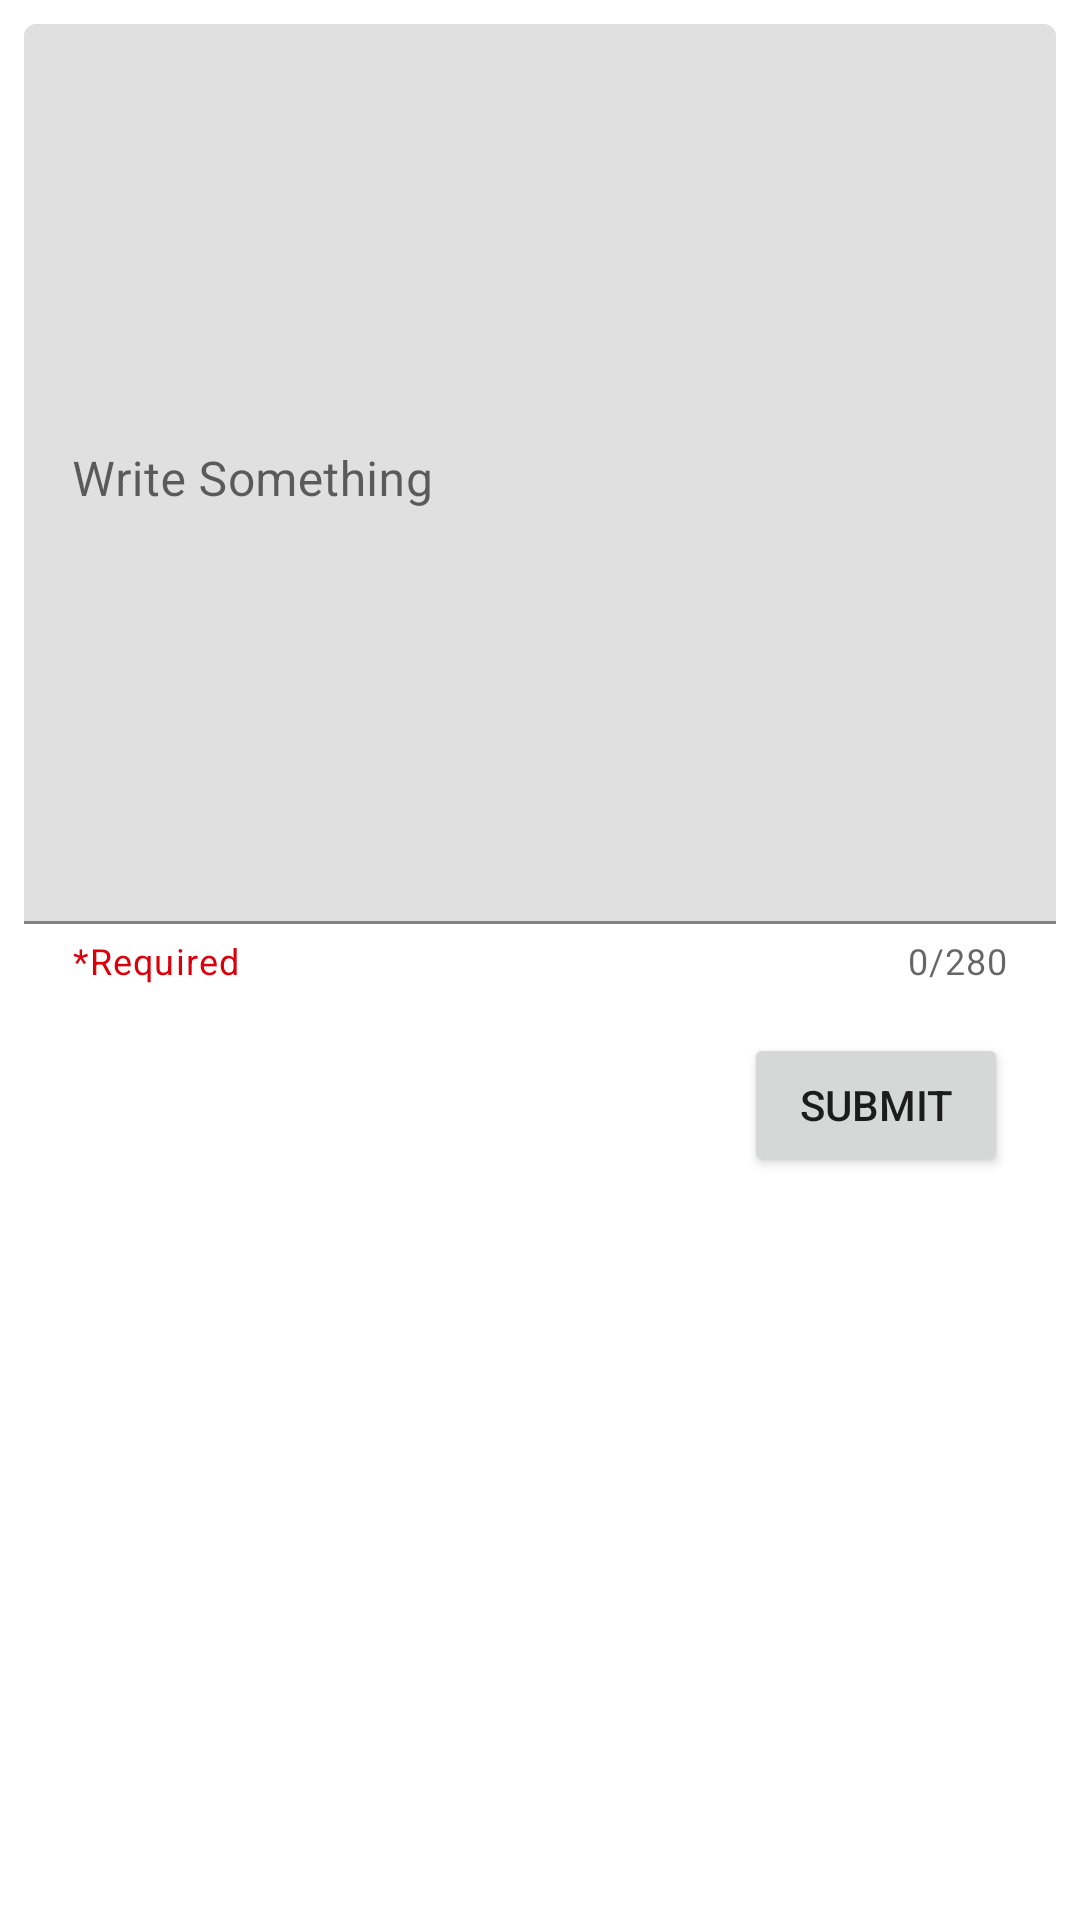

This screen was rendered from an Android layout file. Write that file and the resources it references.
<!-- AndroidManifest.xml: application theme Theme.SocialApp -->
<!-- res/layout/fragment_add_post.xml -->
<?xml version="1.0" encoding="utf-8"?>
<androidx.constraintlayout.widget.ConstraintLayout xmlns:android="http://schemas.android.com/apk/res/android"
    xmlns:app="http://schemas.android.com/apk/res-auto"
    xmlns:tools="http://schemas.android.com/tools"
    android:layout_width="match_parent"
    android:layout_height="match_parent"
    tools:context=".fragments.post.AddPostFragment">

    <com.google.android.material.textfield.TextInputLayout
        android:id="@+id/addPostTextInput"
        android:layout_width="match_parent"
        android:layout_height="wrap_content"
        android:layout_marginStart="8dp"
        android:layout_marginLeft="8dp"
        android:layout_marginTop="8dp"
        android:layout_marginEnd="8dp"
        android:layout_marginRight="8dp"
        android:hint="Write Something"
        app:counterEnabled="true"
        app:counterMaxLength="280"
        app:helperText="*Required"
        app:helperTextTextColor="@color/red"
        app:hintEnabled="true"
        app:layout_constraintEnd_toEndOf="parent"
        app:layout_constraintStart_toStartOf="parent"
        app:layout_constraintTop_toTopOf="parent">

        <com.google.android.material.textfield.TextInputEditText
            android:id="@+id/addPostTextInputText"
            android:layout_width="match_parent"
            android:layout_height="300dp"
            android:gravity="top"
            android:inputType="text"
            android:maxLength="280"
            android:singleLine="false"
            android:maxLines="5"/>
    </com.google.android.material.textfield.TextInputLayout>

    <Button
        android:id="@+id/submitPostbtn"
        android:layout_width="wrap_content"
        android:layout_height="wrap_content"
        android:layout_marginTop="16dp"
        android:layout_marginEnd="24dp"
        android:layout_marginRight="24dp"
        android:text="Submit"
        app:layout_constraintEnd_toEndOf="parent"
        app:layout_constraintTop_toBottomOf="@+id/addPostTextInput" />
</androidx.constraintlayout.widget.ConstraintLayout>
<!-- resources referenced by this layout -->
<resources>
  <color name="red">#db000a</color>
  <style name="Theme.SocialApp" parent="Theme.MaterialComponents.DayNight.NoActionBar">
  
          <item name="android:windowLightStatusBar" tools:targetApi="m">true</item>
  
          
          <item name="colorPrimary">@color/purple_500</item>
          <item name="colorPrimaryVariant">@color/purple_700</item>
          <item name="colorOnPrimary">@color/white</item>
          
          <item name="colorSecondary">@color/teal_200</item>
          <item name="colorSecondaryVariant">@color/teal_700</item>
          <item name="colorOnSecondary">@color/black</item>
          
          <item name="android:statusBarColor" tools:targetApi="l">?attr/colorOnPrimary</item>
          
      </style>
  <color name="purple_500">#FF6200EE</color>
  <color name="purple_700">#FF3700B3</color>
  <color name="white">#FFFFFFFF</color>
  <color name="teal_200">#FF03DAC5</color>
  <color name="teal_700">#FF018786</color>
  <color name="black">#FF000000</color>
</resources>
